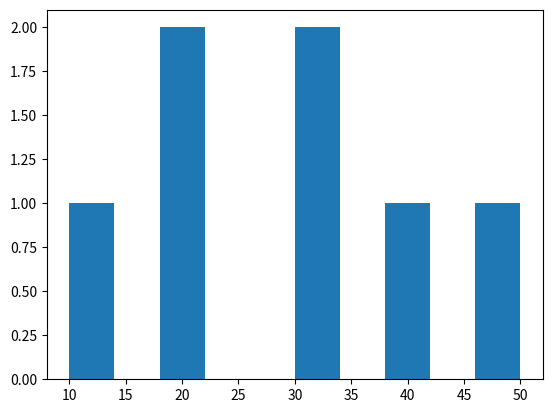

Source code (Python):
import matplotlib.pyplot as plt

data = [10,20,20,30,30,40,50]

plt.hist (data)

plt.show ()
